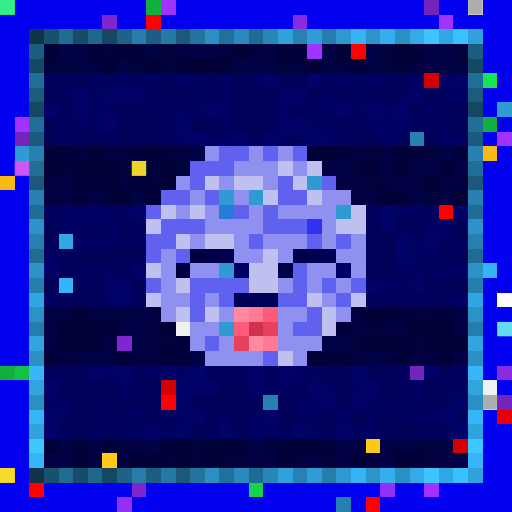
t = 0.00 s
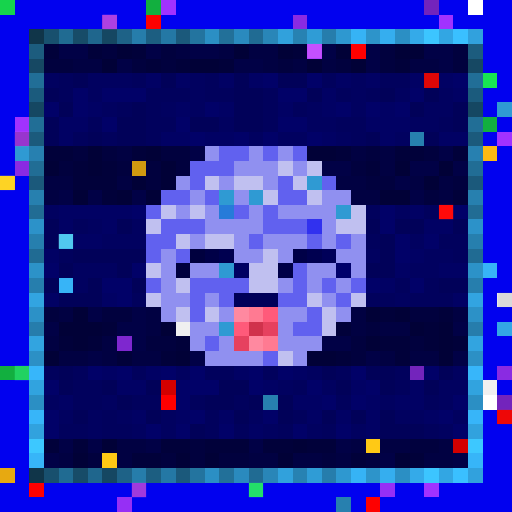
t = 0.34 s
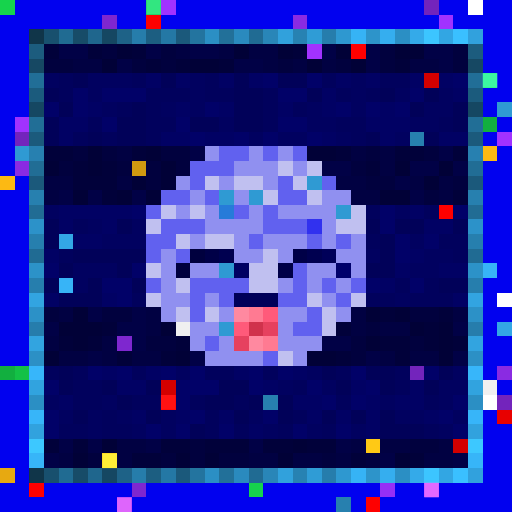
t = 0.69 s
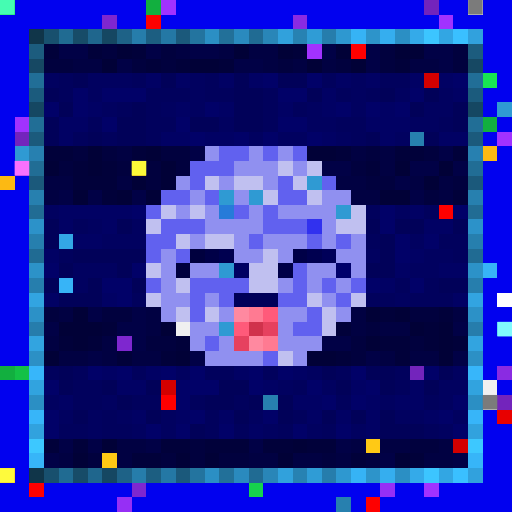
t = 1.03 s
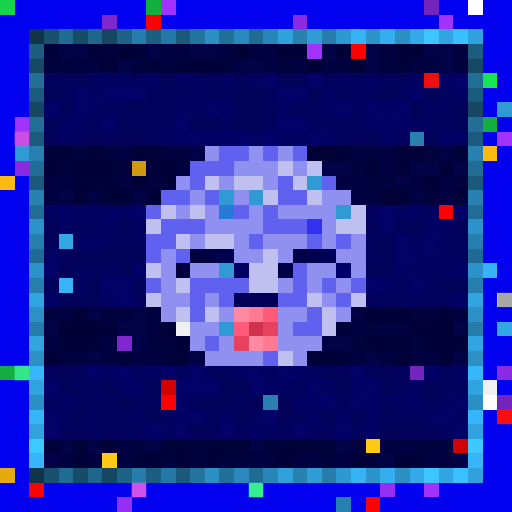
t = 1.37 s
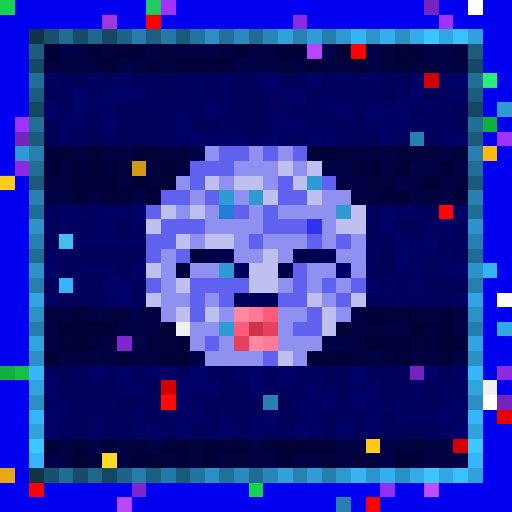
t = 1.72 s

The animated SVG that drew these frames (rendered in a browser with its animation timeline set to each time). Animation: 1 CSS @keyframes rule; one cycle of 2.06 s, repeats indefinitely.

<svg viewBox="0 0 35 35" shape-rendering="crispEdges" xmlns="http://www.w3.org/2000/svg"><style>@keyframes pop{0%,100%{opacity:0}18%{opacity:1}36%{opacity:0}}.a00{animation:pop 1.1s linear 0.00s infinite}.a01{animation:pop 1.1s linear -0.14s infinite}.a02{animation:pop 1.1s linear -0.28s infinite}.a03{animation:pop 1.1s linear -0.41s infinite}.a04{animation:pop 1.1s linear -0.55s infinite}.a05{animation:pop 1.1s linear -0.69s infinite}.a06{animation:pop 1.1s linear -0.83s infinite}.a07{animation:pop 1.1s linear -0.96s infinite}</style><rect width="35" height="35" fill="#0101ef"/><path fill="#16d34c" d="M0 0h1v1H0zM17 33h1v1H17z"/><path fill="#12af3f" d="M10 0h1v1H10zM33 8h1v1H33zM0 25h1v1H0z"/><path fill="#a132ff" d="M11 0h1v1H11zM30 1h1v1H30zM21 3h1v1H21zM1 8h1v1H1zM34 9h1v1H34zM29 33h1v1H29z"/><path fill="#7324bc" d="M29 0h1v1H29zM1 9h1v1H1zM28 25h1v1H28zM34 27h1v1H34z"/><path fill="#ffffff" d="M32 0h1v1H32zM34 20h1v1H34zM33 27h1v1H33z"/><path fill="#7e27cf" d="M7 1h1v1H7zM8 23h1v1H8zM9 33h1v1H9z"/><path fill="#fe0000" d="M10 1h1v1H10zM25 34h1v1H25z"/><path fill="#8a2be2" d="M20 1h1v1H20zM1 11h1v1H1zM34 25h1v1H34z"/><path fill="#103549" d="M2 2h1v1H2zM2 32h1v1H2z"/><path fill="#18506e" d="M3 2h1v1H3zM3 32h1v1H3z"/><path fill="#206b92" d="M4 2h1v1H4zM4 32h1v1H4z"/><path fill="#174c68" d="M5 2h1v1H5zM5 32h1v1H5z"/><path fill="#1f668d" d="M6 2h1v1H6zM6 32h1v1H6z"/><path fill="#154762" d="M7 2h1v1H7zM2 7h1v1H2zM32 7h1v1H32zM7 32h1v1H7z"/><path fill="#1e6287" d="M8 2h1v1H8zM8 32h1v1H8z"/><path fill="#267dab" d="M9 2h1v1H9zM9 32h1v1H9z"/><path fill="#1c5e81" d="M10 2h1v1H10zM10 32h1v1H10z"/><path fill="#2478a5" d="M11 2h1v1H11zM11 32h1v1H11z"/><path fill="#1b597b" d="M12 2h1v1H12zM2 12h1v1H2zM32 12h1v1H32zM12 32h1v1H12z"/><path fill="#23749f" d="M13 2h1v1H13zM13 32h1v1H13z"/><path fill="#2b8fc4" d="M14 2h1v1H14zM27 2h1v1H27zM2 27h1v1H2zM32 27h1v1H32zM14 32h1v1H14zM27 32h1v1H27z"/><path fill="#227099" d="M15 2h1v1H15zM15 32h1v1H15z"/><path fill="#2a8abe" d="M16 2h1v1H16zM16 32h1v1H16z"/><path fill="#206b93" d="M17 2h1v1H17zM2 17h1v1H2zM32 17h1v1H32zM17 32h1v1H17z"/><path fill="#2986b8" d="M18 2h1v1H18zM18 32h1v1H18z"/><path fill="#31a1dc" d="M19 2h1v1H19zM19 32h1v1H19z"/><path fill="#2782b2" d="M20 2h1v1H20zM20 32h1v1H20z"/><path fill="#2f9cd6" d="M21 2h1v1H21zM21 32h1v1H21z"/><path fill="#267dac" d="M22 2h1v1H22zM2 22h1v1H2zM32 22h1v1H32zM22 32h1v1H22z"/><path fill="#2e98d0" d="M23 2h1v1H23zM23 32h1v1H23z"/><path fill="#36b3f5" d="M24 2h1v1H24zM24 32h1v1H24z"/><path fill="#2d94ca" d="M25 2h1v1H25zM25 32h1v1H25z"/><path fill="#35aeef" d="M26 2h1v1H26zM26 32h1v1H26z"/><path fill="#34aae9" d="M28 2h1v1H28zM28 32h1v1H28z"/><path fill="#3cc5ff" d="M29 2h1v1H29zM29 32h1v1H29z"/><path fill="#32a6e3" d="M30 2h1v1H30zM30 32h1v1H30z"/><path fill="#3ac0ff" d="M31 2h1v1H31zM31 32h1v1H31z"/><path fill="#31a1dd" d="M32 2h1v1H32zM32 32h1v1H32z"/><path fill="#1c5c7e" d="M2 3h1v1H2zM32 3h1v1H32z"/><path fill="#01013a" d="M3 3h1v1H3zM6 3h1v1H6zM9 3h1v1H9zM20 3h1v1H20zM10 4h1v1H10zM12 4h1v1H12zM15 4h1v1H15zM27 4h1v1H27zM3 10h2v1H3zM9 10h1v1H9zM23 10h1v1H23zM27 10h2v1H27zM31 10h1v1H31zM5 11h1v1H5zM7 11h1v1H7zM25 11h1v1H25zM5 12h3v1H5zM7 13h1v1H7zM31 13h1v1H31zM26 21h1v1H26zM30 21h1v1H30zM7 22h1v1H7zM23 22h1v1H23zM29 22h1v1H29zM4 23h1v1H4zM6 23h1v1H6zM12 23h1v1H12zM26 23h2v1H26zM29 23h1v1H29zM31 23h1v1H31zM8 24h1v1H8zM11 24h1v1H11zM23 24h1v1H23zM27 24h1v1H27zM3 30h1v1H3zM5 30h1v1H5zM11 30h2v1H11zM14 30h3v1H14zM18 30h2v1H18zM21 30h2v1H21zM9 31h2v1H9zM24 31h1v1H24zM28 31h1v1H28z"/><path fill="#010146" d="M4 3h2v1H4zM10 3h1v1H10zM13 3h2v1H13zM22 3h1v1H22zM25 3h1v1H25zM29 3h2v1H29zM8 4h1v1H8zM16 4h2v1H16zM25 4h1v1H25zM30 4h1v1H30zM13 10h1v1H13zM30 10h1v1H30zM22 11h2v1H22zM28 11h2v1H28zM31 11h1v1H31zM27 12h1v1H27zM4 13h1v1H4zM6 13h1v1H6zM9 13h1v1H9zM28 13h1v1H28zM6 21h1v1H6zM9 21h1v1H9zM3 22h1v1H3zM8 22h2v1H8zM31 22h1v1H31zM9 23h1v1H9zM22 23h2v1H22zM6 24h1v1H6zM13 24h1v1H13zM25 24h1v1H25zM31 24h1v1H31zM4 30h1v1H4zM6 30h1v1H6zM10 30h1v1H10zM17 30h1v1H17zM23 30h1v1H23zM3 31h1v1H3zM26 31h1v1H26zM31 31h1v1H31z"/><path fill="#01013e" d="M7 3h1v1H7zM11 3h1v1H11zM26 3h1v1H26zM31 3h1v1H31zM3 4h2v1H3zM9 4h1v1H9zM11 4h1v1H11zM19 4h1v1H19zM23 4h1v1H23zM26 4h1v1H26zM31 4h1v1H31zM5 10h1v1H5zM7 10h1v1H7zM11 10h2v1H11zM25 10h1v1H25zM29 10h1v1H29zM4 11h1v1H4zM8 11h1v1H8zM10 11h1v1H10zM12 11h1v1H12zM24 11h1v1H24zM10 12h1v1H10zM25 12h2v1H25zM31 12h1v1H31zM29 13h1v1H29zM3 21h1v1H3zM7 21h2v1H7zM28 21h2v1H28zM25 22h1v1H25zM10 23h2v1H10zM24 23h1v1H24zM28 23h1v1H28zM24 24h1v1H24zM13 30h1v1H13zM28 30h2v1H28zM6 31h1v1H6zM11 31h1v1H11zM13 31h1v1H13zM15 31h2v1H15zM22 31h1v1H22zM25 31h1v1H25z"/><path fill="#010137" d="M8 3h1v1H8zM16 3h1v1H16zM19 3h1v1H19zM23 3h1v1H23zM27 3h2v1H27zM7 4h1v1H7zM13 4h2v1H13zM21 4h1v1H21zM24 4h1v1H24zM6 10h1v1H6zM10 10h1v1H10zM21 10h2v1H21zM3 11h1v1H3zM6 11h1v1H6zM11 11h1v1H11zM27 11h1v1H27zM30 11h1v1H30zM9 12h1v1H9zM11 12h1v1H11zM29 12h1v1H29zM5 13h1v1H5zM8 13h1v1H8zM10 13h1v1H10zM26 13h2v1H26zM5 21h1v1H5zM25 21h1v1H25zM27 21h1v1H27zM4 22h3v1H4zM11 22h1v1H11zM28 22h1v1H28zM30 22h1v1H30zM5 23h1v1H5zM25 23h1v1H25zM30 23h1v1H30zM3 24h1v1H3zM12 24h1v1H12zM21 24h2v1H21zM30 24h1v1H30zM7 30h1v1H7zM20 30h1v1H20zM5 31h1v1H5zM12 31h1v1H12zM14 31h1v1H14zM19 31h1v1H19zM27 31h1v1H27z"/><path fill="#010142" d="M12 3h1v1H12zM15 3h1v1H15zM17 3h2v1H17zM5 4h2v1H5zM18 4h1v1H18zM20 4h1v1H20zM22 4h1v1H22zM28 4h2v1H28zM8 10h1v1H8zM24 10h1v1H24zM26 10h1v1H26zM26 11h1v1H26zM3 12h2v1H3zM8 12h1v1H8zM23 12h2v1H23zM28 12h1v1H28zM30 12h1v1H30zM3 13h1v1H3zM24 13h2v1H24zM30 13h1v1H30zM4 21h1v1H4zM10 21h1v1H10zM24 21h1v1H24zM31 21h1v1H31zM10 22h1v1H10zM24 22h1v1H24zM26 22h2v1H26zM3 23h1v1H3zM7 23h1v1H7zM4 24h2v1H4zM7 24h1v1H7zM9 24h2v1H9zM26 24h1v1H26zM28 24h2v1H28zM8 30h2v1H8zM24 30h1v1H24zM26 30h2v1H26zM30 30h1v1H30zM4 31h1v1H4zM8 31h1v1H8zM17 31h2v1H17zM20 31h2v1H20zM23 31h1v1H23zM29 31h2v1H29z"/><path fill="#ff0000" d="M24 3h1v1H24zM30 14h1v1H30zM11 27h1v1H11zM2 33h1v1H2z"/><path fill="#164863" d="M2 4h1v1H2zM32 4h1v1H32z"/><path fill="#216e97" d="M2 5h1v1H2zM32 5h1v1H32z"/><path fill="#010160" d="M3 5h1v1H3zM6 5h3v1H6zM13 5h1v1H13zM24 5h1v1H24zM6 6h1v1H6zM13 6h1v1H13zM24 6h1v1H24zM27 6h1v1H27zM30 6h1v1H30zM7 7h1v1H7zM11 7h1v1H11zM13 7h1v1H13zM21 7h1v1H21zM24 7h1v1H24zM29 7h2v1H29zM15 8h1v1H15zM21 8h2v1H21zM28 8h2v1H28zM17 9h1v1H17zM19 9h2v1H19zM23 9h1v1H23zM27 9h1v1H27zM3 14h1v1H3zM27 14h1v1H27zM6 15h1v1H6zM9 15h1v1H9zM7 16h3v1H7zM28 16h1v1H28zM25 17h1v1H25zM29 17h2v1H29zM5 18h3v1H5zM28 18h2v1H28zM5 19h1v1H5zM27 20h1v1H27zM12 25h1v1H12zM21 25h1v1H21zM31 25h1v1H31zM19 26h1v1H19zM22 26h1v1H22zM30 26h2v1H30zM3 27h1v1H3zM7 27h1v1H7zM26 27h1v1H26zM30 27h1v1H30zM4 28h1v1H4zM6 28h1v1H6zM8 28h1v1H8zM11 28h1v1H11zM17 28h1v1H17zM27 28h2v1H27zM31 28h1v1H31zM6 29h1v1H6zM9 29h1v1H9zM11 29h1v1H11zM18 29h1v1H18zM21 29h1v1H21zM24 29h1v1H24zM30 29h1v1H30z"/><path fill="#01015d" d="M4 5h1v1H4zM9 5h1v1H9zM14 5h1v1H14zM22 5h1v1H22zM26 5h2v1H26zM4 6h1v1H4zM10 6h3v1H10zM14 6h2v1H14zM18 6h1v1H18zM23 6h1v1H23zM25 6h1v1H25zM8 7h1v1H8zM10 7h1v1H10zM18 7h1v1H18zM20 7h1v1H20zM6 8h1v1H6zM10 8h2v1H10zM18 8h1v1H18zM23 8h2v1H23zM30 8h1v1H30zM5 9h1v1H5zM7 9h1v1H7zM10 9h1v1H10zM24 9h1v1H24zM25 14h1v1H25zM29 14h1v1H29zM5 15h1v1H5zM25 16h1v1H25zM30 16h2v1H30zM4 17h1v1H4zM31 17h1v1H31zM27 19h1v1H27zM29 19h1v1H29zM9 20h1v1H9zM25 20h2v1H25zM28 20h3v1H28zM3 25h1v1H3zM5 25h1v1H5zM9 25h1v1H9zM14 25h2v1H14zM18 25h1v1H18zM23 25h1v1H23zM27 25h1v1H27zM5 26h2v1H5zM20 26h1v1H20zM27 26h1v1H27zM5 27h2v1H5zM9 27h2v1H9zM13 27h1v1H13zM16 27h1v1H16zM23 27h1v1H23zM29 27h1v1H29zM7 28h1v1H7zM14 28h1v1H14zM20 28h1v1H20zM4 29h2v1H4zM7 29h2v1H7zM14 29h1v1H14zM16 29h1v1H16zM19 29h1v1H19zM22 29h1v1H22zM29 29h1v1H29z"/><path fill="#010159" d="M5 5h1v1H5zM11 5h1v1H11zM16 5h1v1H16zM19 5h2v1H19zM3 6h1v1H3zM16 6h2v1H16zM21 6h1v1H21zM26 6h1v1H26zM29 6h1v1H29zM4 7h1v1H4zM9 7h1v1H9zM16 7h2v1H16zM28 7h1v1H28zM31 7h1v1H31zM3 8h1v1H3zM8 8h2v1H8zM13 8h2v1H13zM16 8h2v1H16zM31 8h1v1H31zM3 9h1v1H3zM6 9h1v1H6zM8 9h2v1H8zM25 9h1v1H25zM29 9h1v1H29zM3 15h1v1H3zM8 15h1v1H8zM25 15h1v1H25zM27 15h2v1H27zM31 15h1v1H31zM3 16h1v1H3zM26 16h1v1H26zM5 17h5v1H5zM26 17h1v1H26zM4 18h1v1H4zM8 18h1v1H8zM25 18h2v1H25zM3 19h1v1H3zM6 19h1v1H6zM9 19h1v1H9zM30 19h2v1H30zM4 20h3v1H4zM4 25h1v1H4zM22 25h1v1H22zM25 25h2v1H25zM30 25h1v1H30zM4 26h1v1H4zM7 26h1v1H7zM10 26h1v1H10zM15 26h2v1H15zM23 26h1v1H23zM26 26h1v1H26zM29 26h1v1H29zM8 27h1v1H8zM14 27h2v1H14zM17 27h1v1H17zM19 27h1v1H19zM5 28h1v1H5zM10 28h1v1H10zM16 28h1v1H16zM19 28h1v1H19zM22 28h1v1H22zM24 28h1v1H24zM26 28h1v1H26zM13 29h1v1H13zM26 29h3v1H26z"/><path fill="#010164" d="M10 5h1v1H10zM12 5h1v1H12zM15 5h1v1H15zM17 5h1v1H17zM23 5h1v1H23zM25 5h1v1H25zM28 5h1v1H28zM30 5h1v1H30zM22 6h1v1H22zM31 6h1v1H31zM6 7h1v1H6zM12 7h1v1H12zM15 7h1v1H15zM19 7h1v1H19zM22 7h1v1H22zM26 7h1v1H26zM4 8h2v1H4zM25 8h3v1H25zM4 9h1v1H4zM11 9h2v1H11zM14 9h2v1H14zM22 9h1v1H22zM26 9h1v1H26zM30 9h2v1H30zM4 14h5v1H4zM28 14h1v1H28zM4 15h1v1H4zM7 15h1v1H7zM29 15h2v1H29zM5 16h2v1H5zM3 17h1v1H3zM28 17h1v1H28zM27 18h1v1H27zM30 18h2v1H30zM26 19h1v1H26zM3 20h1v1H3zM7 20h1v1H7zM31 20h1v1H31zM7 25h1v1H7zM10 25h1v1H10zM16 25h1v1H16zM20 25h1v1H20zM8 26h2v1H8zM18 26h1v1H18zM24 26h1v1H24zM28 26h1v1H28zM4 27h1v1H4zM20 27h2v1H20zM25 27h1v1H25zM27 27h2v1H27zM9 28h1v1H9zM12 28h1v1H12zM15 28h1v1H15zM21 28h1v1H21zM23 28h1v1H23zM25 28h1v1H25zM29 28h1v1H29zM17 29h1v1H17zM25 29h1v1H25z"/><path fill="#010168" d="M18 5h1v1H18zM21 5h1v1H21zM31 5h1v1H31zM5 6h1v1H5zM7 6h3v1H7zM19 6h2v1H19zM28 6h1v1H28zM3 7h1v1H3zM5 7h1v1H5zM14 7h1v1H14zM23 7h1v1H23zM25 7h1v1H25zM27 7h1v1H27zM7 8h1v1H7zM12 8h1v1H12zM19 8h2v1H19zM13 9h1v1H13zM16 9h1v1H16zM18 9h1v1H18zM21 9h1v1H21zM9 14h1v1H9zM26 14h1v1H26zM31 14h1v1H31zM26 15h1v1H26zM27 16h1v1H27zM29 16h1v1H29zM27 17h1v1H27zM3 18h1v1H3zM9 18h1v1H9zM7 19h2v1H7zM25 19h1v1H25zM28 19h1v1H28zM8 20h1v1H8zM6 25h1v1H6zM8 25h1v1H8zM11 25h1v1H11zM13 25h1v1H13zM17 25h1v1H17zM19 25h1v1H19zM24 25h1v1H24zM29 25h1v1H29zM3 26h1v1H3zM12 26h3v1H12zM17 26h1v1H17zM21 26h1v1H21zM25 26h1v1H25zM12 27h1v1H12zM22 27h1v1H22zM24 27h1v1H24zM31 27h1v1H31zM3 28h1v1H3zM13 28h1v1H13zM18 28h1v1H18zM30 28h1v1H30zM3 29h1v1H3zM10 29h1v1H10zM12 29h1v1H12zM15 29h1v1H15zM20 29h1v1H20zM23 29h1v1H23zM31 29h1v1H31z"/><path fill="#d30000" d="M29 5h1v1H29zM11 26h1v1H11zM31 30h1v1H31z"/><path fill="#18e552" d="M33 5h1v1H33z"/><path fill="#1b5b7d" d="M2 6h1v1H2zM32 6h1v1H32z"/><path fill="#2f9ad3" d="M34 7h1v1H34zM1 10h1v1H1zM21 12h1v1H21zM15 13h1v1H15zM17 13h1v1H17zM23 14h1v1H23zM15 18h1v1H15zM15 22h1v1H15z"/><path fill="#216e96" d="M2 8h1v1H2zM32 8h1v1H32z"/><path fill="#1b5a7c" d="M2 9h1v1H2zM32 9h1v1H32z"/><path fill="#2780af" d="M28 9h1v1H28zM2 13h1v1H2zM32 13h1v1H32zM18 27h1v1H18zM23 34h1v1H23z"/><path fill="#2780b0" d="M2 10h1v1H2zM32 10h1v1H32z"/><path fill="#9090f0" d="M14 10h1v1H14zM17 10h1v1H17zM19 10h1v1H19zM16 11h3v1H16zM20 11h1v1H20zM12 12h1v1H12zM15 12h1v1H15zM18 12h1v1H18zM13 13h1v1H13zM16 13h1v1H16zM22 13h2v1H22zM12 14h1v1H12zM14 14h1v1H14zM17 14h1v1H17zM19 14h4v1H19zM14 15h4v1H14zM22 15h1v1H22zM13 16h1v1H13zM16 16h1v1H16zM18 16h3v1H18zM22 16h1v1H22zM24 16h1v1H24zM11 17h1v1H11zM16 17h2v1H16zM19 17h1v1H19zM23 17h2v1H23zM11 18h1v1H11zM13 18h2v1H13zM21 18h2v1H21zM24 18h1v1H24zM11 19h1v1H11zM19 19h1v1H19zM21 19h1v1H21zM23 19h1v1H23zM11 20h2v1H11zM14 20h1v1H14zM22 20h1v1H22zM11 21h1v1H11zM15 21h1v1H15zM19 21h2v1H19zM23 21h1v1H23zM13 22h2v1H13zM19 22h1v1H19zM13 23h1v1H13zM15 23h1v1H15zM19 23h3v1H19zM14 24h4v1H14zM20 24h1v1H20z"/><path fill="#6161ef" d="M15 10h2v1H15zM18 10h1v1H18zM20 10h1v1H20zM13 11h3v1H13zM13 12h1v1H13zM19 12h1v1H19zM22 12h1v1H22zM11 13h2v1H11zM14 13h1v1H14zM19 13h2v1H19zM10 14h1v1H10zM16 14h1v1H16zM18 14h1v1H18zM11 15h3v1H11zM18 15h3v1H18zM10 16h2v1H10zM17 16h1v1H17zM21 16h1v1H21zM23 16h1v1H23zM10 17h1v1H10zM12 17h1v1H12zM20 18h1v1H20zM10 19h1v1H10zM13 19h4v1H13zM20 19h1v1H20zM22 19h1v1H22zM24 19h1v1H24zM13 20h1v1H13zM15 20h1v1H15zM19 20h2v1H19zM23 20h1v1H23zM13 21h1v1H13zM21 21h1v1H21zM20 22h2v1H20zM14 23h1v1H14zM18 24h1v1H18z"/><path fill="#fcb913" d="M33 10h1v1H33zM0 12h1v1H0z"/><path fill="#216d95" d="M2 11h1v1H2zM32 11h1v1H32z"/><path fill="#d19a10" d="M9 11h1v1H9z"/><path fill="#c0c0f0" d="M19 11h1v1H19zM21 11h1v1H21zM14 12h1v1H14zM16 12h2v1H16zM20 12h1v1H20zM18 13h1v1H18zM21 13h1v1H21zM11 14h1v1H11zM13 14h1v1H13zM24 14h1v1H24zM10 15h1v1H10zM23 15h2v1H23zM12 16h1v1H12zM14 16h2v1H14zM18 17h1v1H18zM10 18h1v1H10zM17 18h2v1H17zM12 19h1v1H12zM17 19h2v1H17zM10 20h1v1H10zM21 20h1v1H21zM24 20h1v1H24zM12 21h1v1H12zM14 21h1v1H14zM22 21h1v1H22zM22 22h1v1H22zM19 24h1v1H19z"/><path fill="#216c94" d="M2 14h1v1H2zM32 14h1v1H32z"/><path fill="#267bd9" d="M15 14h1v1H15z"/><path fill="#2c92c9" d="M2 15h1v1H2zM32 15h1v1H32z"/><path fill="#3131ef" d="M21 15h1v1H21z"/><path fill="#267fae" d="M2 16h1v1H2zM32 16h1v1H32z"/><path fill="#33a7e5" d="M4 16h1v1H4zM34 22h1v1H34z"/><path fill="#00003e" d="M13 17h1v1H13zM12 18h1v1H12z"/><path fill="#000047" d="M14 17h1v1H14zM20 17h1v1H20zM19 18h1v1H19z"/><path fill="#000050" d="M15 17h1v1H15zM21 17h1v1H21z"/><path fill="#000059" d="M22 17h1v1H22zM16 20h3v1H16z"/><path fill="#2c92c8" d="M2 18h1v1H2zM32 18h1v1H32z"/><path fill="#000062" d="M16 18h1v1H16z"/><path fill="#00006b" d="M23 18h1v1H23z"/><path fill="#37b4f7" d="M33 18h1v1H33zM4 19h1v1H4z"/><path fill="#267ead" d="M2 19h1v1H2zM32 19h1v1H32z"/><path fill="#32a4e1" d="M2 20h1v1H2zM32 20h1v1H32z"/><path fill="#2c91c7" d="M2 21h1v1H2zM32 21h1v1H32z"/><path fill="#ff89a0" d="M16 21h1v1H16zM17 23h1v1H17z"/><path fill="#ff7a92" d="M17 21h1v1H17zM18 23h1v1H18z"/><path fill="#ff5a7a" d="M18 21h1v1H18zM16 22h1v1H16z"/><path fill="#f0f0f0" d="M12 22h1v1H12zM33 26h1v1H33z"/><path fill="#d0324c" d="M17 22h1v1H17z"/><path fill="#e6415f" d="M18 22h1v1H18zM16 23h1v1H16z"/><path fill="#32a4e0" d="M2 23h1v1H2zM32 23h1v1H32z"/><path fill="#2c90c5" d="M2 24h1v1H2zM32 24h1v1H32z"/><path fill="#14c146" d="M1 25h1v1H1z"/><path fill="#37b6fa" d="M2 25h1v1H2zM32 25h1v1H32z"/><path fill="#31a3df" d="M2 26h1v1H2zM32 26h1v1H32z"/><path fill="#37b5f9" d="M2 28h1v1H2zM32 28h1v1H32z"/><path fill="#e80000" d="M34 28h1v1H34z"/><path fill="#31a2de" d="M2 29h1v1H2zM32 29h1v1H32z"/><path fill="#3dc8ff" d="M2 30h1v1H2zM32 30h1v1H32z"/><path fill="#ffc915" d="M25 30h1v1H25zM7 31h1v1H7z"/><path fill="#37b5f8" d="M2 31h1v1H2zM32 31h1v1H32z"/><path fill="#e7a911" d="M0 32h1v1H0z"/><path fill="#962ff5" d="M26 33h1v1H26zM8 34h1v1H8z"/><g fill="#49ffb9"><rect x="0" y="0" width="1" height="1" class="a02"/><rect x="17" y="33" width="1" height="1" class="a00"/></g><rect x="10" y="0" width="1" height="1" fill="#41ff9e" class="a04"/><g fill="#737373"><rect x="32" y="0" width="1" height="1" class="a02"/><rect x="34" y="20" width="1" height="1" class="a00"/><rect x="33" y="27" width="1" height="1" class="a02"/></g><g fill="#ff6cff"><rect x="7" y="1" width="1" height="1" class="a06"/><rect x="9" y="33" width="1" height="1" class="a00"/></g><g fill="#ff83ff"><rect x="21" y="3" width="1" height="1" class="a06"/><rect x="29" y="33" width="1" height="1" class="a04"/></g><g fill="#ff1b1b"><rect x="29" y="5" width="1" height="1" class="a00"/><rect x="30" y="14" width="1" height="1" class="a06"/><rect x="11" y="27" width="1" height="1" class="a04"/><rect x="34" y="28" width="1" height="1" class="a00"/></g><rect x="33" y="5" width="1" height="1" fill="#4dffc6" class="a04"/><rect x="1" y="9" width="1" height="1" fill="#ff66ff" class="a00"/><rect x="1" y="11" width="1" height="1" fill="#ff75ff" class="a02"/><rect x="9" y="11" width="1" height="1" fill="#ffff3c" class="a02"/><rect x="0" y="12" width="1" height="1" fill="#ffff43" class="a06"/><g fill="#85ffff"><rect x="4" y="16" width="1" height="1" class="a06"/><rect x="34" y="22" width="1" height="1" class="a02"/></g><rect x="1" y="25" width="1" height="1" fill="#45ffad" class="a00"/><rect x="7" y="31" width="1" height="1" fill="#ffff47" class="a04"/><rect x="0" y="32" width="1" height="1" fill="#ffff3f" class="a02"/><rect x="8" y="34" width="1" height="1" fill="#ff7dff" class="a04"/></svg>
